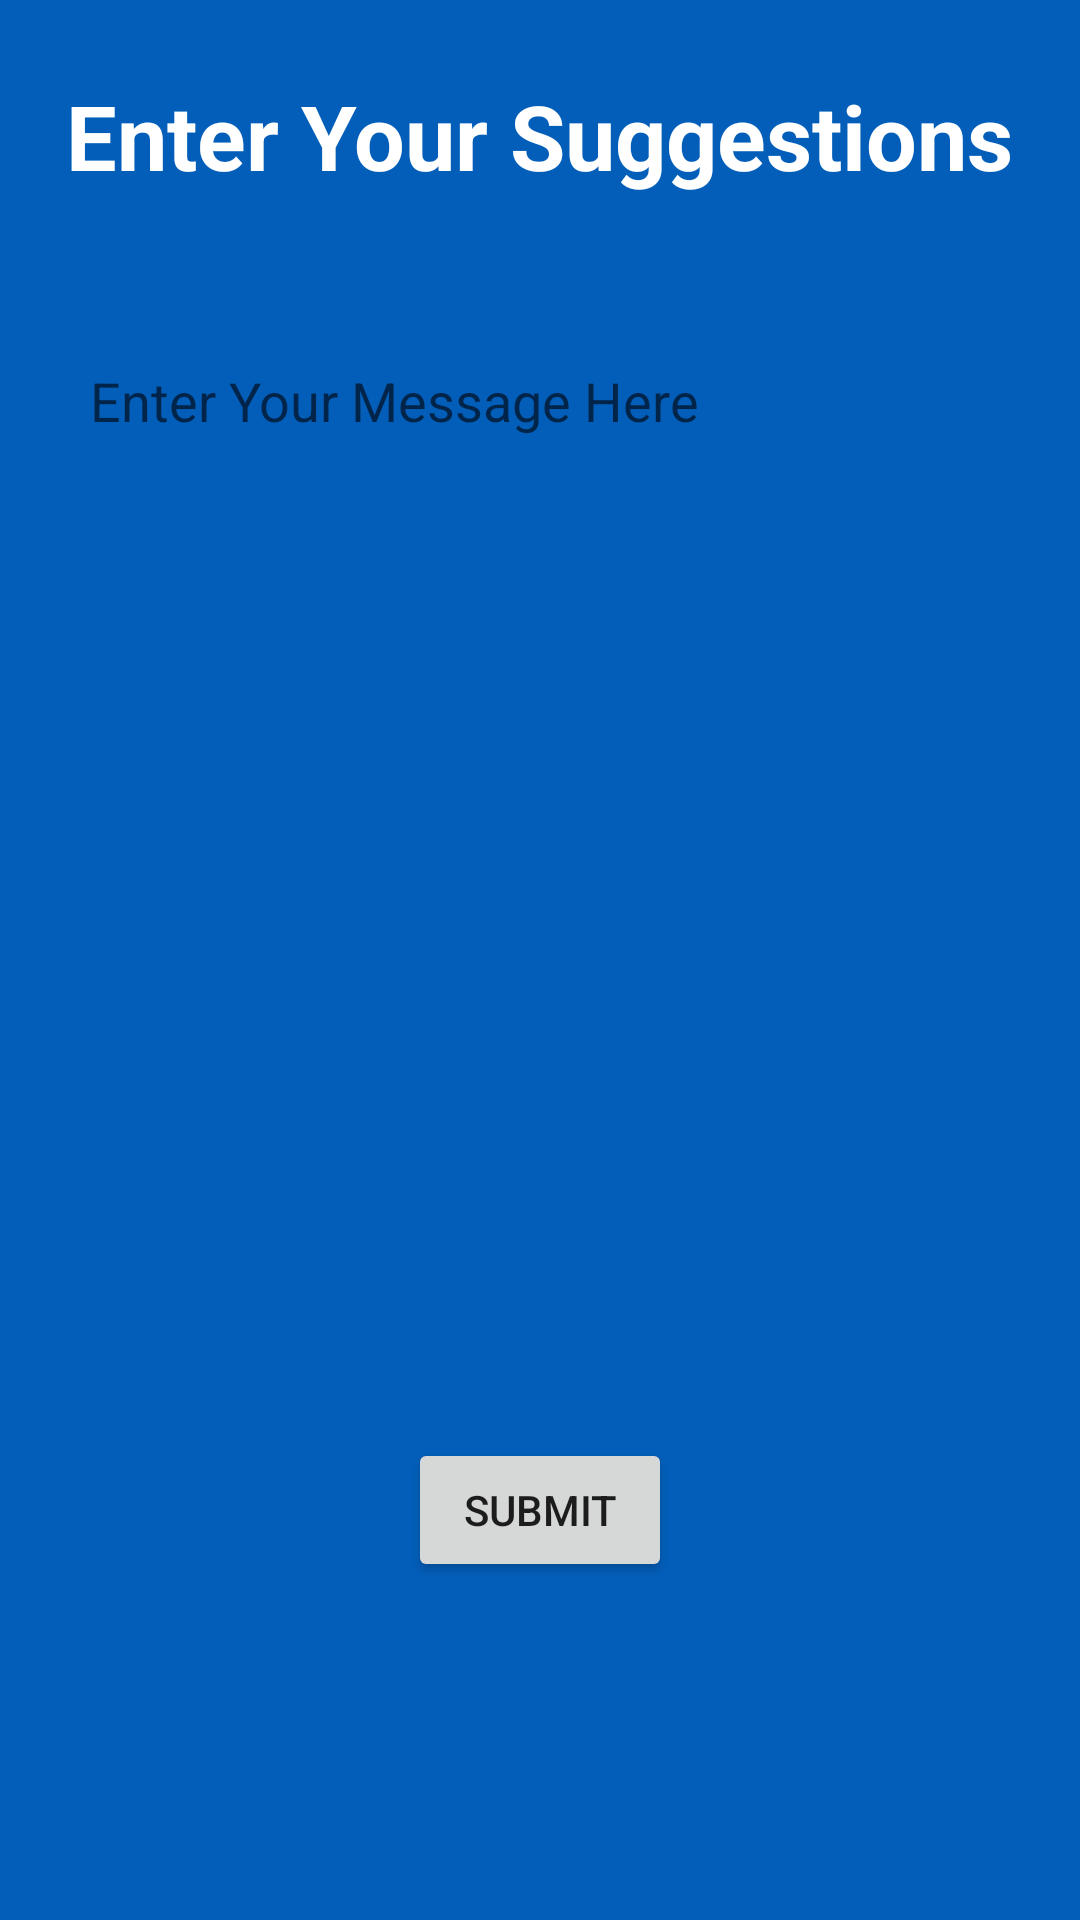

Write the Android layout XML for this screen, with the resource values it uses.
<!-- AndroidManifest.xml: application theme AppMaterialTheme -->
<!-- res/layout/activity_add_suggestions_by_doctors.xml -->
<?xml version="1.0" encoding="utf-8"?>
<RelativeLayout xmlns:android="http://schemas.android.com/apk/res/android"
    xmlns:app="http://schemas.android.com/apk/res-auto"
    xmlns:tools="http://schemas.android.com/tools"
    android:layout_width="match_parent"
    android:layout_height="match_parent"
    android:background="@color/signUp"
    tools:context="com.example.sagar.sicklab.AddSuggestionsByDoctors">

    <TextView
        android:id="@+id/textView11"
        android:layout_width="wrap_content"
        android:layout_height="wrap_content"
        android:layout_alignParentTop="true"
        android:layout_centerHorizontal="true"
        android:layout_marginTop="25dp"
        android:text="@string/enter_suggest"
        android:textColor="@color/white"
        android:textSize="30sp"
        android:textStyle="bold" />

    <EditText
        android:id="@+id/editText3"
        android:layout_width="wrap_content"
        android:layout_height="350dp"
        android:layout_alignEnd="@+id/textView11"
        android:layout_alignStart="@+id/textView11"
        android:layout_below="@+id/textView11"
        android:layout_marginTop="48dp"
        android:background="@drawable/rounded_edittext"
        android:ems="10"
        android:paddingTop="8dp"
        android:paddingStart="8dp"
        android:paddingEnd="5dp"
        android:gravity="top"

        android:hint="@string/hint"
        android:inputType="textMultiLine" />

    <Button
        android:id="@+id/button3"
        android:layout_width="wrap_content"
        android:layout_height="wrap_content"
        android:layout_below="@+id/editText3"
        android:layout_centerHorizontal="true"
        android:layout_marginTop="16dp"

        android:text="@string/submit" />
</RelativeLayout>
<!-- resources referenced by this layout -->
<resources>
  <color name="signUp">#035eb9</color>
  <color name="white">#FFF</color>
  <string name="enter_suggest">Enter Your Suggestions</string>
  <string name="hint">Enter Your Message Here</string>
  <string name="submit">Submit</string>
  <style name="AppMaterialTheme" parent="SuperMaterialTheme">
  
  
      </style>
  <style name="SuperMaterialTheme" parent="Theme.AppCompat.Light.NoActionBar">
          
          <item name="colorPrimary">@color/colorPrimary</item>
          <item name="colorPrimaryDark">@color/colorPrimaryDark</item>
          <item name="colorAccent">@color/colorAccent</item>
          <item name="android:keyTextColor">#ffff</item>
          <item name="drawerArrowStyle">@style/BarStyle</item>
  
      </style>
  <color name="colorPrimary">#3f51b5</color>
  <color name="colorPrimaryDark">#303f9f</color>
  <color name="colorAccent">#FF4081</color>
  <style name="BarStyle" parent="Widget.AppCompat.DrawerArrowToggle">
          <item name="color">@android:color/white</item>
      </style>
</resources>
